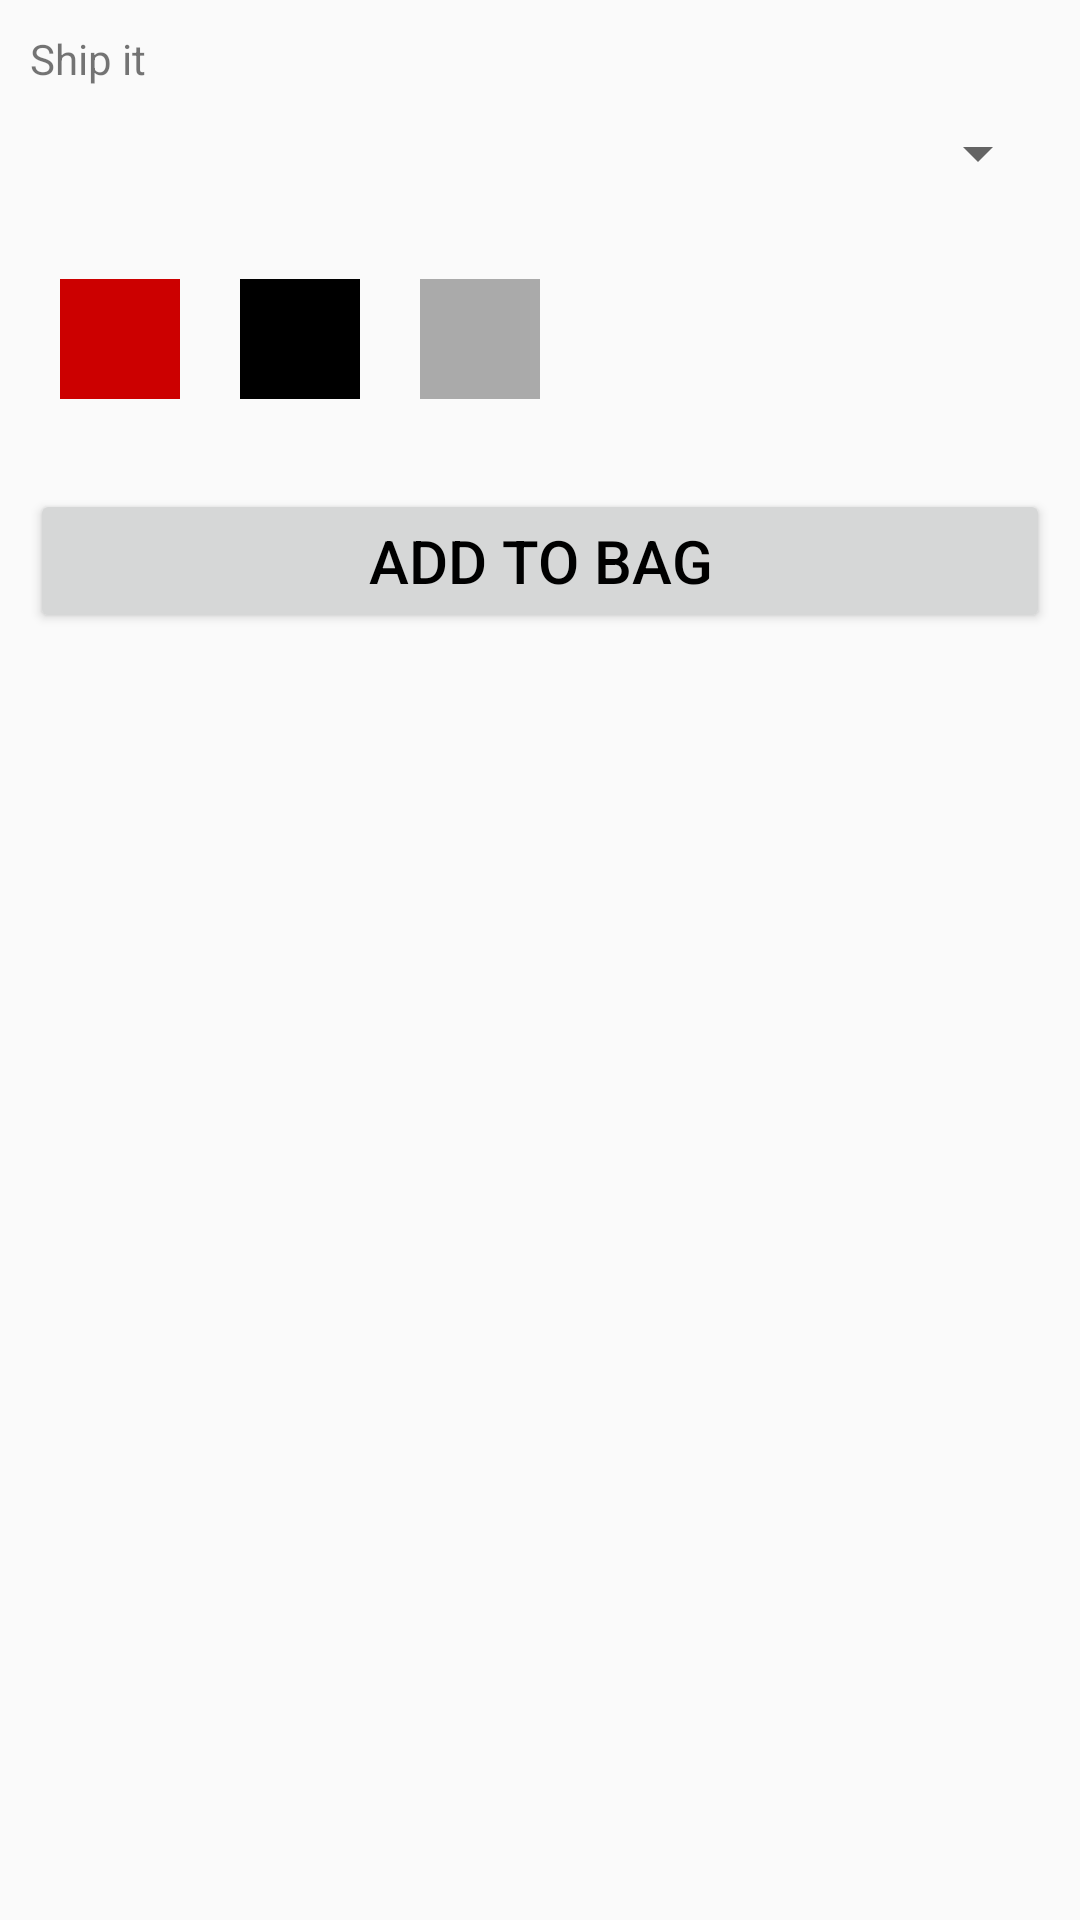

This screen was rendered from an Android layout file. Write that file and the resources it references.
<!-- AndroidManifest.xml: application theme AppTheme -->
<!-- res/layout/activity_pdppreview.xml -->
<LinearLayout xmlns:android="http://schemas.android.com/apk/res/android"
    xmlns:tools="http://schemas.android.com/tools" android:layout_width="300dp"
    android:layout_height="300dp"
    android:orientation="vertical"
    tools:context="material.com.materialdemo.PDPPreviewActivity">

    <TextView android:text="Ship it" android:layout_width="wrap_content"
        android:layout_marginTop="10dp"
        android:layout_marginLeft="10dp"
        android:layout_height="wrap_content" />

    <Spinner
        android:id="@+id/sizeSpinner"
        android:entries="@array/sizes"
        android:layout_width="match_parent"
        android:layout_height="wrap_content"
        android:layout_margin="10dp"
        android:paddingTop="16dp" />

    <LinearLayout
        android:orientation="horizontal"
        android:id="@+id/colorsLayout"
        android:layout_width="match_parent"
        android:layout_height="wrap_content"
        android:layout_marginTop="10dp"
        android:layout_marginBottom="10dp"
        android:layout_marginLeft="10dp">

        <ImageView
            android:layout_width="40dp"
            android:background="@android:color/holo_red_dark"
            android:layout_margin="10dp"
            android:layout_height="40dp" />

        <ImageView
            android:layout_width="40dp"
            android:background="@android:color/black"
            android:layout_margin="10dp"
            android:layout_height="40dp" />

        <ImageView
            android:layout_width="40dp"
            android:background="@android:color/darker_gray"
            android:layout_margin="10dp"
            android:layout_height="40dp" />
        </LinearLayout>

    <Button
        android:id="@+id/addButton"
        android:layout_width="match_parent"
        android:layout_margin="10dp"
        android:layout_height="wrap_content"
        android:elevation="@dimen/elevation_low"
        android:text="Add To Bag"
        android:textColor="@android:color/black"
        android:textSize="20sp" />

</LinearLayout>
<!-- resources referenced by this layout -->
<resources>
  <dimen name="elevation_low">4dp</dimen>
  <style name="AppTheme" parent="AppBaseTheme">
          
          <item name="android:colorPrimary">@color/theme_primary</item>
          <item name="android:colorControlHighlight">@color/theme_accent</item>
          <item name="android:colorPrimaryDark">@color/theme_primary_dark</item>
          <item name="android:windowContentTransitions">true</item>
          
          <item name="android:windowSharedElementEnterTransition">
              @transition/change_image_transform</item>
          <item name="android:windowSharedElementExitTransition">
              @transition/change_image_transform</item>
          <item name="android:colorAccent">@color/theme_accent</item>
      </style>
  <style name="AppBaseTheme" parent="Theme.AppCompat.Light.NoActionBar">
          <item name="android:windowNoTitle">true</item>
          <item name="windowActionBar">false</item>
      </style>
  <color name="theme_primary">#454545</color>
  <color name="theme_accent">#9b9b9b</color>
  <color name="theme_primary_dark">#161616</color>
</resources>
